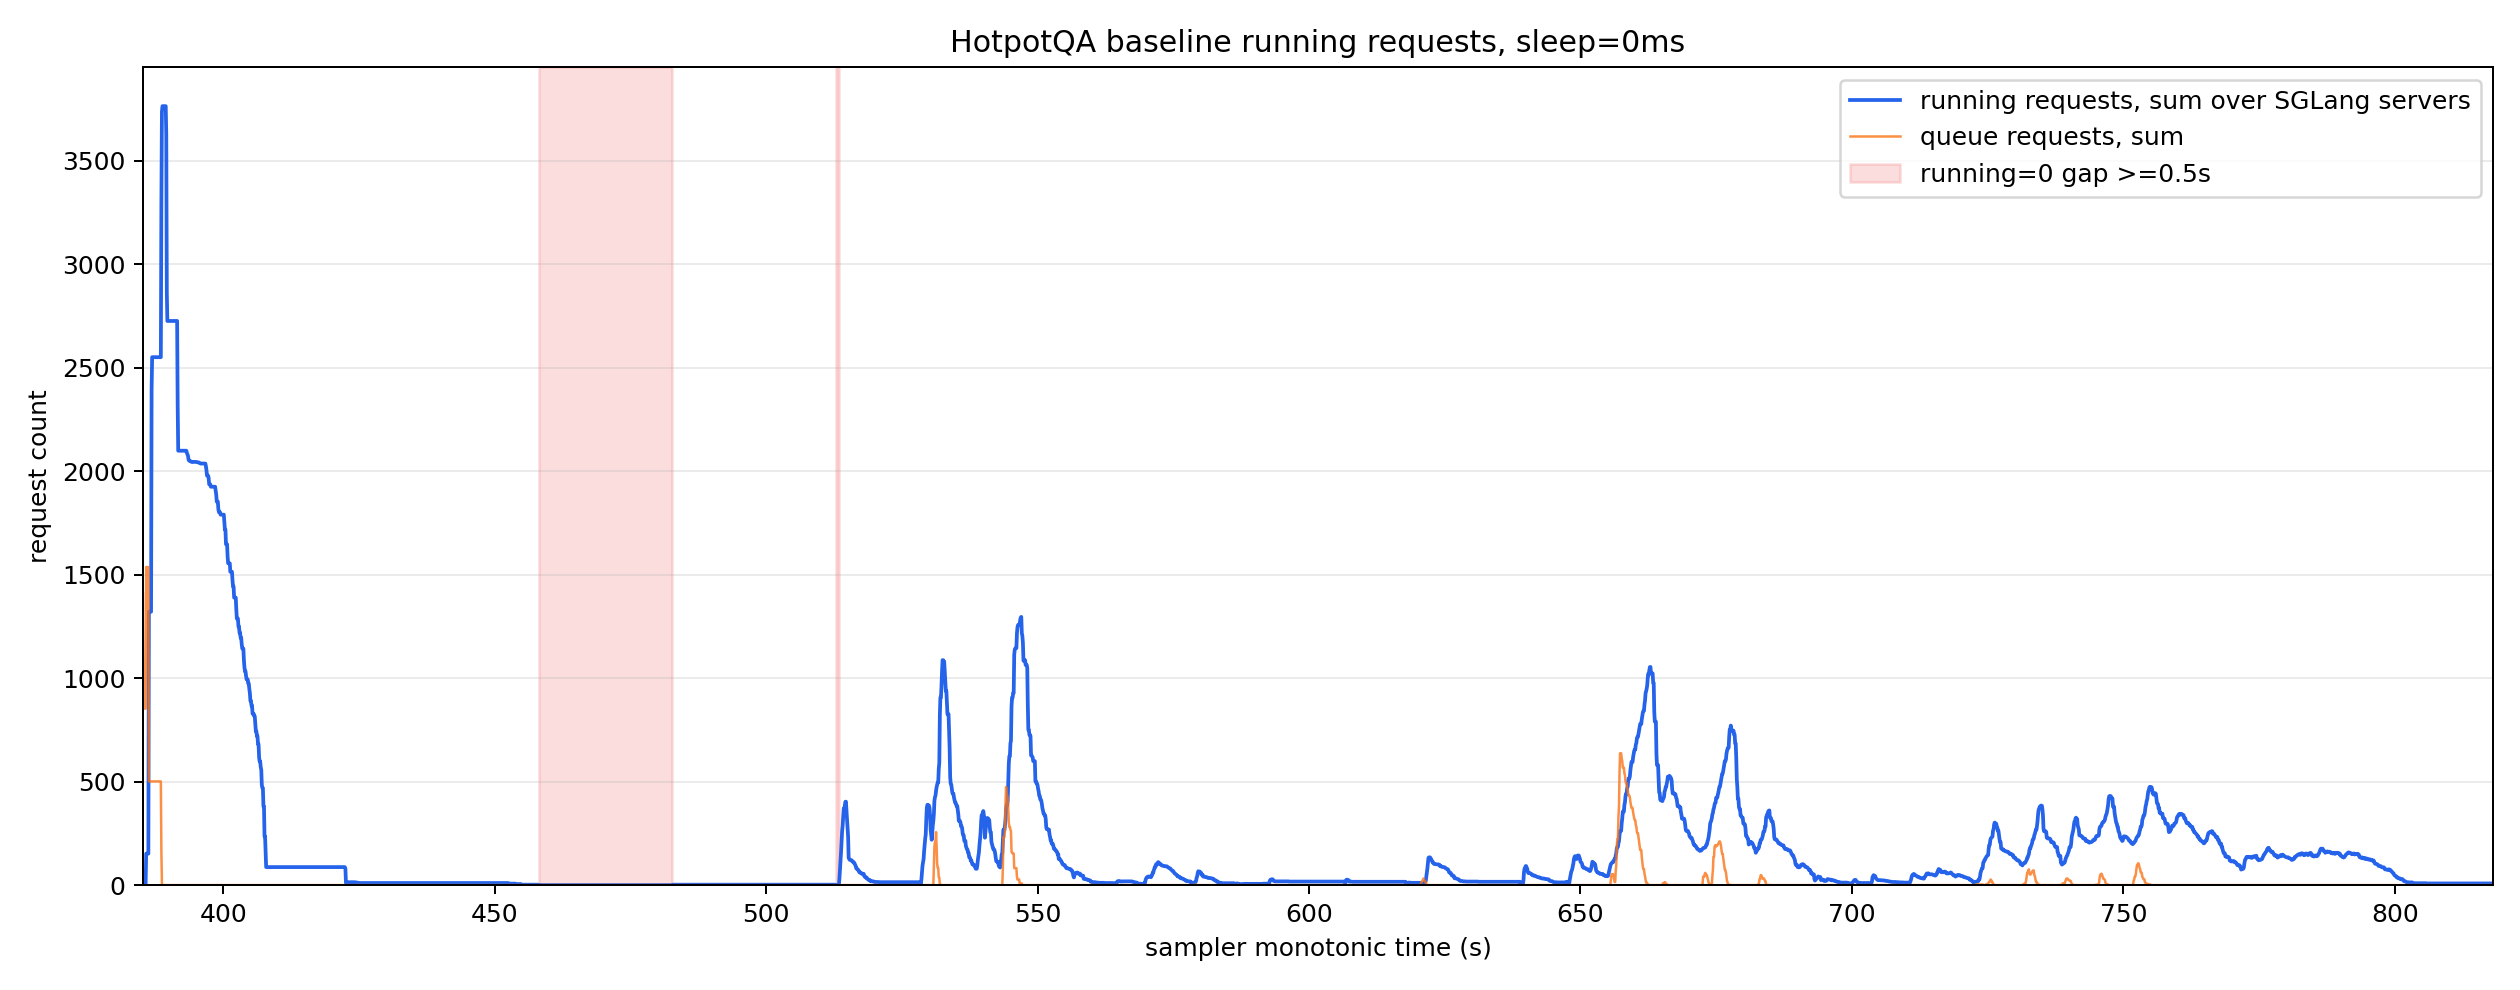

The table this chart was drawn from, first rows:
monotonic_s, running_reqs_sum, queue_reqs_sum, gen_throughput_sum, decode_sum_seq_lens_sum, num_servers_sampled
385.2, 3.0, 1409, 0.0, 0.0, 8
385.3, 8.0, 853.0, 0.0, 0.0, 8
385.4, 8.0, 853.0, 0.0, 0.0, 8
385.5, 8.0, 853.0, 0.0, 0.0, 8
385.6, 8.0, 853.0, 0.0, 0.0, 8
385.7, 8.0, 853.0, 0.0, 0.0, 8
385.8, 152.0, 1537, 0.0, 0.0, 8
385.9, 152.0, 1537, 0.0, 0.0, 8
386.0, 152.0, 1537, 0.0, 0.0, 8
386.1, 152.0, 1537, 0.0, 0.0, 8
386.2, 152.0, 1537, 0.0, 0.0, 8
386.3, 1321, 501.0, 0.0, 0.0, 8
386.4, 1321, 501.0, 0.0, 0.0, 8
386.5, 1321, 501.0, 0.0, 0.0, 8
386.6, 1321, 501.0, 0.0, 0.0, 8
386.7, 1321, 501.0, 0.0, 0.0, 8
386.8, 2397, 501.0, 0.0, 0.0, 8
386.9, 2551, 501.0, 0.0, 0.0, 8
387.0, 2551, 501.0, 0.0, 0.0, 8
387.1, 2551, 501.0, 0.0, 0.0, 8
387.2, 2551, 501.0, 0.0, 0.0, 8
387.3, 2551, 501.0, 0.0, 0.0, 8
387.4, 2551, 501.0, 0.0, 0.0, 8
387.5, 2551, 501.0, 0.0, 0.0, 8
387.6, 2551, 501.0, 0.0, 0.0, 8
387.7, 2551, 501.0, 0.0, 0.0, 8
387.8, 2551, 501.0, 0.0, 0.0, 8
387.9, 2551, 501.0, 0.0, 0.0, 8
388.0, 2551, 501.0, 0.0, 0.0, 8
388.1, 2551, 501.0, 0.0, 0.0, 8
388.2, 2551, 501.0, 0.0, 0.0, 8
388.3, 2551, 501.0, 0.0, 0.0, 8
388.4, 2551, 501.0, 0.0, 0.0, 8
388.5, 2551, 501.0, 0.0, 0.0, 8
388.6, 3299, 162.0, 0.0, 0.0, 8
388.7, 3737, 8.0, 0.0, 0.0, 8
388.8, 3764, 0.0, 0.0, 0.0, 8
388.9, 3764, 0.0, 0.0, 0.0, 8
389.0, 3764, 0.0, 0.0, 0.0, 8
389.1, 3764, 0.0, 0.0, 0.0, 8
389.2, 3764, 0.0, 0.0, 0.0, 8
389.3, 3764, 0.0, 0.0, 0.0, 8
389.4, 3764, 0.0, 0.0, 0.0, 8
389.5, 3630, 0.0, 551, 165310, 8
389.6, 2863, 0.0, 3849, 1171126, 8
389.7, 2726, 0.0, 4406, 1334170, 8
389.8, 2726, 0.0, 4406, 1334170, 8
389.9, 2726, 0.0, 4406, 1334170, 8
390.0, 2726, 0.0, 4406, 1334170, 8
390.1, 2726, 0.0, 4406, 1334170, 8
390.2, 2726, 0.0, 4406, 1334170, 8
390.3, 2726, 0.0, 4406, 1334170, 8
390.4, 2726, 0.0, 4406, 1334170, 8
390.5, 2726, 0.0, 4406, 1334170, 8
390.6, 2726, 0.0, 4406, 1334170, 8
390.7, 2726, 0.0, 4406, 1334170, 8
390.8, 2726, 0.0, 4406, 1334170, 8
390.9, 2726, 0.0, 4406, 1334170, 8
391.0, 2726, 0.0, 4406, 1334170, 8
391.1, 2726, 0.0, 4406, 1334170, 8
... 4,270 more rows
